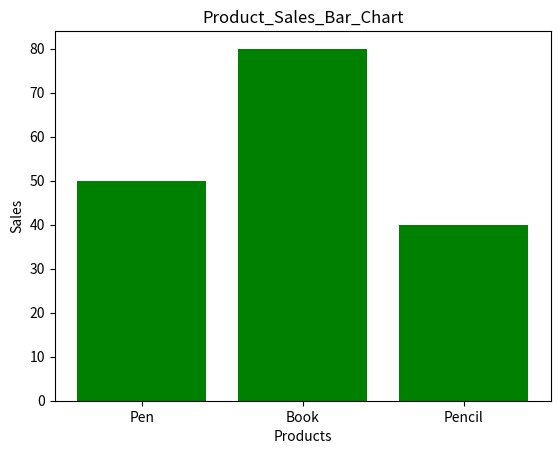

Write Python code to recreate this figure.
"""5. Product Sales Bar Chart
Scenario:
products = ["Pen", "Book", "Pencil"]
sales = np.array([50, 80, 40])
Task:
● Create DataFrame
● Plot bar chart
● Add labels and title"""

from matplotlib import pyplot as plt
import numpy as np
import pandas as pd

products = ["Pen", "Book", "Pencil"]
sales = np.array([50, 80, 40])

df=pd.DataFrame({'Product':products,'Sales':sales})

plt.bar(df['Product'],df['Sales'],color='green')
plt.xlabel('Products')
plt.ylabel('Sales')
plt.title('Product_Sales_Bar_Chart')
plt.savefig('Product_Sales_Bar_Chart.png')
plt.show()
